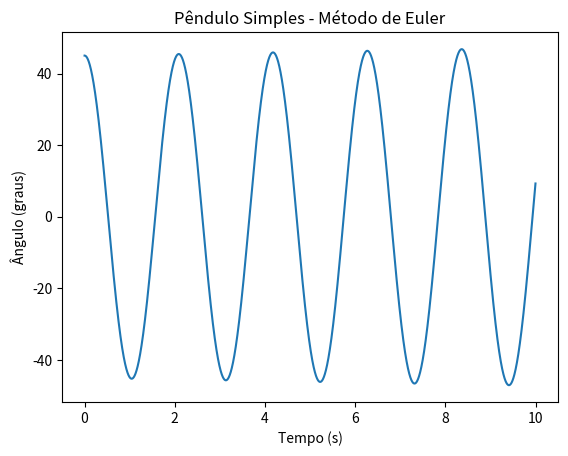

Write the Python code that produced this figure.
import numpy as np
import matplotlib.pyplot as plt

def solve_pendulum_euler(theta0, omega0, g, L, dt, num_steps):
    # Inicialização de arrays para armazenar os resultados
    theta = np.zeros(num_steps)
    omega = np.zeros(num_steps)
    time = np.zeros(num_steps)

    # Condições iniciais
    theta[0] = theta0
    omega[0] = omega0

    # Método de Euler
    for i in range(1, num_steps):
        # Atualização das variáveis
        theta[i] = theta[i-1] + omega[i-1] * dt
        omega[i] = omega[i-1] - (g / L) * np.sin(theta[i-1]) * dt
        time[i] = time[i-1] + dt

    # Imprimir valores em 5 momentos específicos do tempo entre 0 e 2 segundos
    for t in np.linspace(0, 2, 5):
        idx = int(t / (time[-1] / num_steps))
        print("Tempo = {:.2f} s || Angulo(Graus) = {:.2f} || Aceleração angular(Rad/s^2) = {:.4f}".format(
            time[idx], np.degrees(theta[idx]), omega[idx]))

    return time, theta

# Parâmetros do pêndulo
theta0 = np.radians(45)  # Ângulo inicial em graus
omega0 = 0.0  # Velocidade angular inicial
g = 9.8  # Aceleração devido à gravidade (m/s^2)
L = 1.0  # Comprimento da corda (metros)

# Parâmetros de simulação
dt = 0.001  # Passo de tempo
num_steps = 10000  # Número de passos

# Resolvendo a EDO usando o método de Euler
time, theta = solve_pendulum_euler(theta0, omega0, g, L, dt, num_steps)

# Plotando o resultado
plt.plot(time, np.degrees(theta))
plt.title('Pêndulo Simples - Método de Euler')
plt.xlabel('Tempo (s)')
plt.ylabel('Ângulo (graus)')
plt.show()
